Run: headless pygame with SDL's dummy video driver; simulated clock (each Clock.tick advances the game by its frame time, no real sleeping); random seed 0; keys injected as events and as key.get_pressed() state; no mouse input.
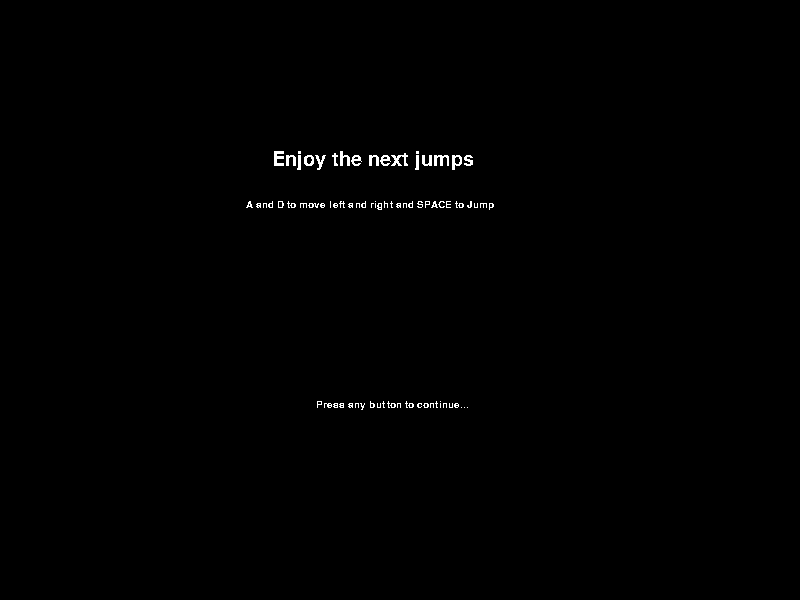
Frame 1 of 4 · flips 1–60 · no input
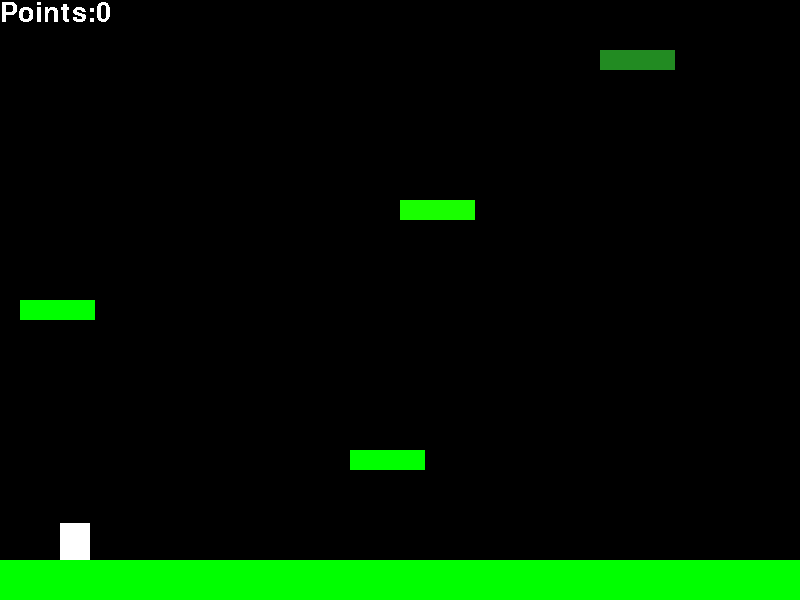
Frame 2 of 4 · flips 61–180 · tapped SPACE, RETURN · held RIGHT (→), D
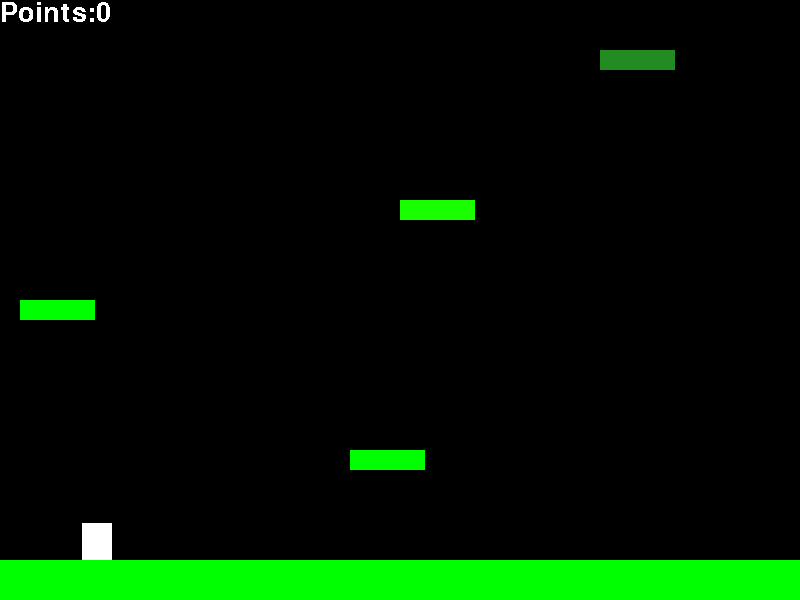
Frame 3 of 4 · flips 181–300 · held DOWN (↓), S
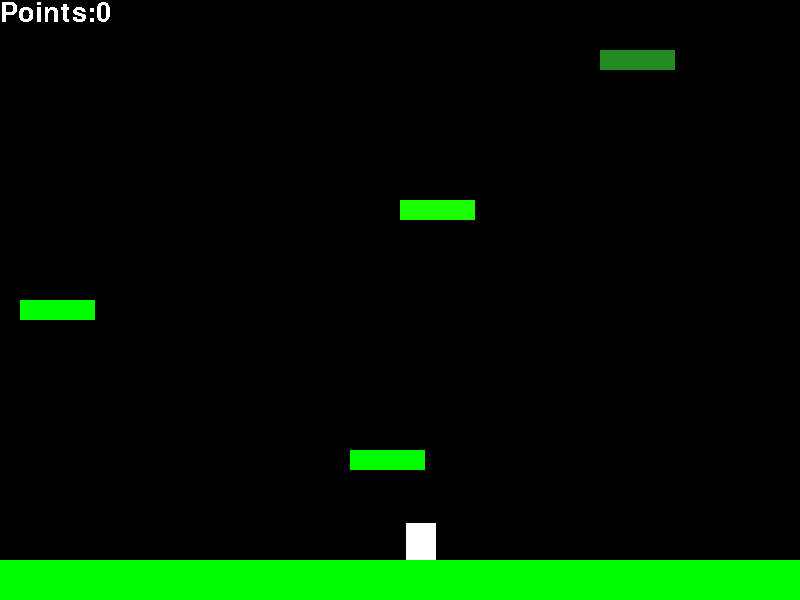
Frame 4 of 4 · flips 301–420 · held LEFT (←), A, UP (↑), W

The pygame program that drew these frames:

#whole game is a function that it can be implemented easily into the main frame of the game

def bounce():
    #game is in a try frame because it gets quited after 20 points.
    try:
        # Sprite Classes for platform game
        import random
        #Title
        TITLE = 'Jumpy'

        #Dimensions
        WIDTH = 800
        HEIGHT = 600
        FPS = 100

        #Colors
        #Primary Colors
        RED = (255,0,0)
        GREEN = (25,255,0)
        BLUE = (0,0,255)

        #Secondary Colors
        lime = (0,255,0)
        forest_green = (34,139,34)

        #Other Colors
        WHITE = (255,255,255)
        BLACK = (0,0,0)

        RAND_COLOR_ARRAY = [GREEN,lime,forest_green]

        #Creates the start plattform
        PLATFORM_WIDTH = 75
        PLATFORM_HEIGHT = 20
        PLATFORM_LIST = [(0,HEIGHT-40,WIDTH,40,random.choice(RAND_COLOR_ARRAY)),
                        (WIDTH/2-50, HEIGHT * 3/4, PLATFORM_WIDTH,PLATFORM_HEIGHT,random.choice(RAND_COLOR_ARRAY)),
                        (400,200, PLATFORM_WIDTH,PLATFORM_HEIGHT,random.choice(RAND_COLOR_ARRAY)),
                        (PLATFORM_HEIGHT,300,PLATFORM_WIDTH,PLATFORM_HEIGHT,random.choice(RAND_COLOR_ARRAY)),
                        (600,50,PLATFORM_WIDTH,PLATFORM_HEIGHT,random.choice(RAND_COLOR_ARRAY))]

        # Makes the properties of the player
        PLAYER_ACC = 0.5
        PLAYER_FRICTION = -0.12
        PLAYER_GRAV = 0.5
        #import of pygame, is important for the game to work
        import pygame as pg

        vec = pg.math.Vector2

        #creates the playe and defines his colour, width and height
        class Player(pg.sprite.Sprite):
            def __init__(self, game):
                self.game = game
                pg.sprite.Sprite.__init__(self)
                self.image = pg.Surface((30, 40))
                self.image.fill(WHITE)


                self.rect = self.image.get_rect()
                self.rect.center = (WIDTH / 3, HEIGHT / 4)

                self.pos = vec(WIDTH / 2, HEIGHT / 2)
                self.vel = vec(0, 0)
                self.acc = vec(0, 0)

            def update(self):
                self.acc = vec(0, PLAYER_GRAV)
                keys = pg.key.get_pressed()
                #moves player from left to right
                if keys[pg.K_a]:
                    self.acc.x = -PLAYER_ACC
                if keys[pg.K_d]:
                    self.acc.x = PLAYER_ACC

                # Gives the player friction
                self.acc.x += self.vel.x * PLAYER_FRICTION

                # Equations of motion
                self.vel += self.acc
                self.pos += self.vel + 2 * self.acc

                # Wrap around the sides of the screen
                if self.pos.x > WIDTH:
                    self.pos.x = 0

                if self.pos.x < 0:
                    self.pos.x = WIDTH

                # The rectangles new position
                self.rect.midbottom = self.pos

            #makes the player jump
            def jump(self):
                self.rect.x += 4
                hits = pg.sprite.spritecollide(self, self.game.platforms, False)
                if hits:
                    self.vel.y = -19.5


        class Platform(pg.sprite.Sprite):
            def __init__(self, x, y, w, h, color):
                pg.sprite.Sprite.__init__(self)
                self.image = pg.Surface((w, h))
                self.image.fill(color)
                self.rect = self.image.get_rect()
                self.rect.x = x
                self.rect.y = y

        #imports random module for allocation of platfroms
        import random




        class Game:
            def __init__(self):
                #starts the game and creates a screen
                self.running = True
                self.gameOver = False
                pg.init()
                pg.mixer.init()
                self.screen = pg.display.set_mode((WIDTH, HEIGHT))
                pg.display.set_caption(TITLE)
                self.clock = pg.time.Clock()

            def new(self):
                # Start a New Game

                # Groups
                self.all_sprites = pg.sprite.Group()
                self.platforms = pg.sprite.Group()

                # Player object
                self.player = Player(self)
                self.all_sprites.add(self.player)
                self.PLAYER_SCORE = 0

                # Platform Object
                for plat in PLATFORM_LIST:
                    p = Platform(*plat)
                    self.platforms.add(p)
                    self.all_sprites.add(p)

            def run(self):
                #this is the game loop
                self.playing = True
                while self.playing:
                    self.clock.tick(FPS)
                    self.events()
                    self.update()
                    self.draw()
                    if self.gameOver:
                        print(self.PLAYER_SCORE)

                        #start here


            def update(self):
                # Game Loop - Update
                self.all_sprites.update()
                # This checks if player hits a platform
                if self.player.vel.y > 0:
                    hits = pg.sprite.spritecollide(self.player, self.platforms, False)
                    if hits:
                        self.player.pos.y = hits[0].rect.top + 1
                        self.player.vel.y = 0

                # If player reaches the top quarter of the screen the window scrolls up
                if self.player.rect.top < HEIGHT / 4:
                    self.player.pos.y += abs(self.player.vel.y)
                    for plat in self.platforms:
                        plat.rect.y += abs(self.player.vel.y)
                        if plat.rect.top > HEIGHT:
                            self.PLAYER_SCORE += 1
                            print(self.PLAYER_SCORE)
                            # Quites game after 20 points to go to next level in main frame code
                            x = self.PLAYER_SCORE
                            player = [x]
                            if x == 20:

                                pg.quit()







                            plat.kill()

                # Spawns new platforms

                while len(self.platforms) < 6:
                    p = Platform(random.randint(10, 700), -(random.randint(20, 100)), PLATFORM_WIDTH, PLATFORM_HEIGHT,
                                 random.choice(RAND_COLOR_ARRAY))
                    self.platforms.add(p)
                    self.all_sprites.add(p)

                if self.player.rect.top > HEIGHT:
                    self.playing = False

            def events(self):
                # Game Loop - Events
                for event in pg.event.get():
                    # Check for closing window
                    if event.type == pg.QUIT:
                        pg.quit()
                    if event.type == pg.KEYDOWN:
                        if event.key == pg.K_SPACE:
                            self.player.jump()

            def draw(self):
                # Game Loop - draw
                # Drawing

                self.screen.fill(BLACK)
                self.all_sprites.draw(self.screen)
                #displays the game score
                self.display_text(("Points:" + str(self.PLAYER_SCORE)), 0, 0, 40, WHITE)

                # After everything has been drawn, flip the display
                pg.display.flip()

            def show_go_screen(self):

                gameOverLoop = False

                while not gameOverLoop:
                    #creates the start screen of the game
                    self.screen.fill(BLACK)
                    self.display_text('Enjoy the next jumps ', WIDTH / 3.3 + 30, HEIGHT / 4, 30, WHITE)
                    self.display_text("A and D to move left and right and SPACE to Jump", WIDTH / 3 - 20, HEIGHT / 3, 15, WHITE)
                    self.display_text("Press any button to continue...", WIDTH / 3 + 50, HEIGHT * 2 / 3, 15, WHITE)
                    pg.display.flip()
                    for event in pg.event.get():
                        if event.type == pg.QUIT:
                            pg.quit()

                        if event.type == pg.KEYUP:
                            self.gameOver = False
                            gameOverLoop = True

            #defines hoe the text should be
            def display_text(self, message, x, y, size, color):
                font = pg.font.SysFont("Arial", size)
                text = font.render(message, False, color)
                self.screen.blit(text, (x, y))


        g = Game()

        g.show_go_screen()

        while g.running:
            g.new()
            g.run()
            g.show_go_screen()
    #out put after game gets quited, that the whole game can continue.
    except:
        x = 10
#this starts the game.
bounce()
